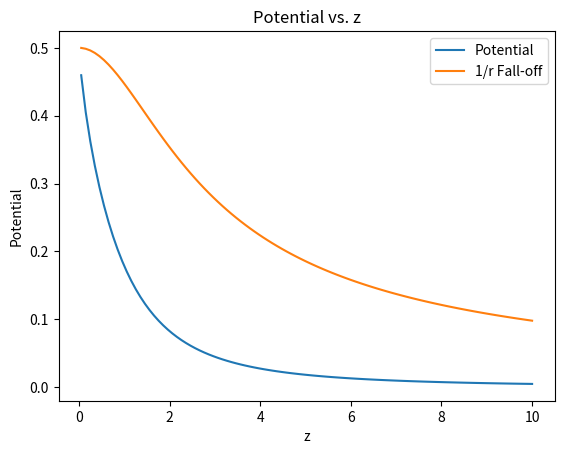

This chart was generated by the following Python code:
import numpy as np
import matplotlib.pyplot as plt
from scipy.integrate import quad

def integrand(phi, k):
    return 1 / np.sqrt(1 - k**2 * np.sin(phi)**2)

def potential(z, V, a):
    k = 2 * a / np.sqrt(z**2 + 4 * a**2)
    integral, _ = quad(integrand, 0, np.pi/2, args=(k,))
    return V/2 * (1 - k * z / (np.pi * a) * integral)

# Parameters
V = 1
a = 1
z_values = np.linspace(0.05, 10, 100)

# Calculate potential for each z value
potential_values = [potential(z, V, a) for z in z_values]

# Calculate 1/r potential for comparison
r_values = np.sqrt(z_values**2 + 4 * a**2)
potential_1_over_r = V / r_values

# Plot the potential
plt.plot(z_values, potential_values, label='Potential')
plt.plot(z_values, potential_1_over_r, label='1/r Fall-off')
plt.xlabel('z')
plt.ylabel('Potential')
plt.title('Potential vs. z')
plt.legend()
plt.show()
